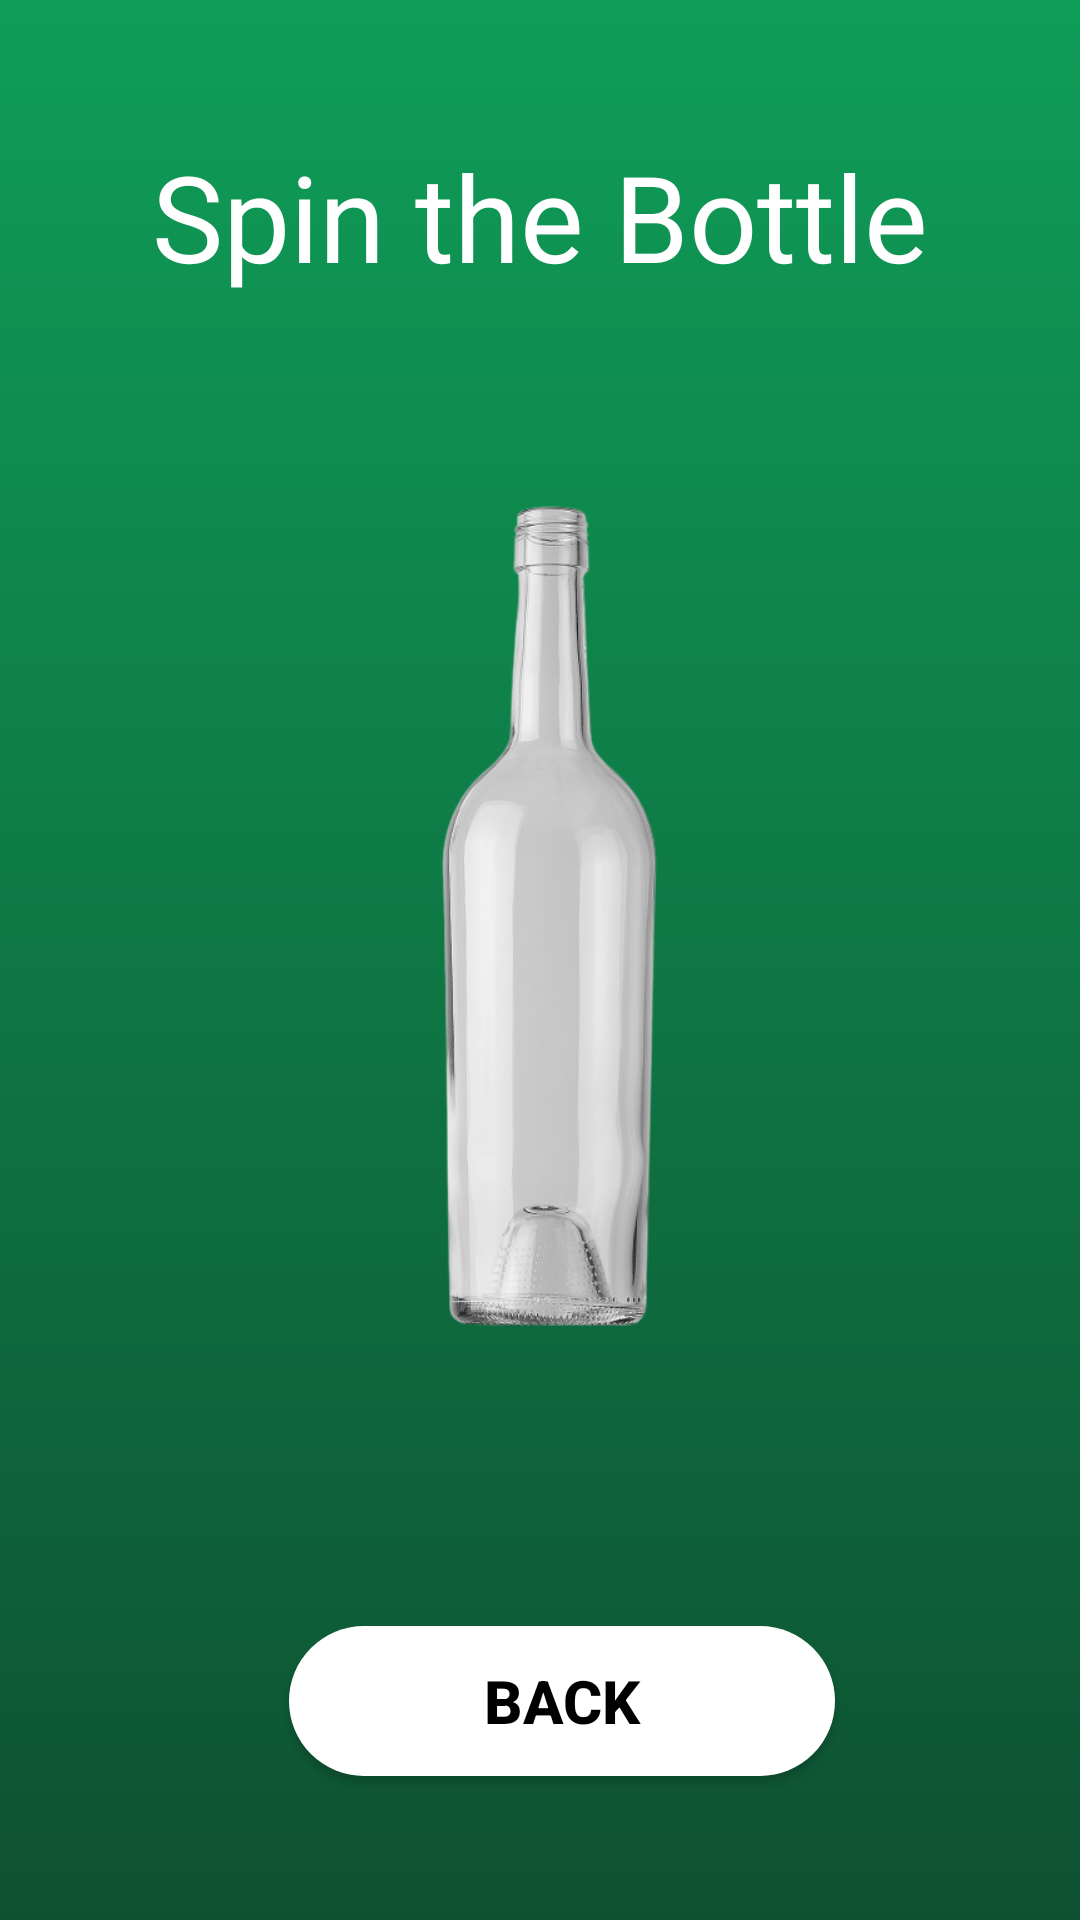

Android layout source for this screen:
<!-- AndroidManifest.xml: application theme Theme.Firebase -->
<!-- res/layout/activity_bottle.xml -->
<?xml version="1.0" encoding="utf-8"?>
<androidx.constraintlayout.widget.ConstraintLayout xmlns:android="http://schemas.android.com/apk/res/android"
    xmlns:app="http://schemas.android.com/apk/res-auto"
    xmlns:tools="http://schemas.android.com/tools"
    android:id="@+id/BottleBack"
    android:layout_width="match_parent"
    android:layout_height="match_parent"
    android:background="@drawable/background"
    tools:context="cam.apple.firebase.BottleActivity">

    

    <TextView
        android:layout_width="wrap_content"
        android:layout_height="wrap_content"
        android:layout_centerHorizontal="true"
        android:textColor="@color/white"
        android:text="Spin the Bottle"
        android:textSize="40dp"
        app:layout_constraintBottom_toTopOf="@+id/bottle"
        app:layout_constraintEnd_toEndOf="parent"
        app:layout_constraintStart_toStartOf="parent"
        app:layout_constraintTop_toTopOf="parent" />

    <ImageView
        android:id="@+id/bottle"
        android:layout_width="300dp"
        android:layout_height="300dp"
        android:layout_centerInParent="true"
        android:onClick="spinBottle"
        android:src="@drawable/bottleimg"
        app:layout_constraintBottom_toTopOf="@+id/backbtn"
        app:layout_constraintEnd_toEndOf="parent"
        app:layout_constraintHorizontal_bias="0.558"
        app:layout_constraintStart_toStartOf="parent"
        app:layout_constraintTop_toTopOf="parent"
        app:layout_constraintVertical_bias="0.595" />

    <Button
        android:id="@+id/backbtn"
        android:layout_width="182dp"
        android:layout_height="50dp"
        android:layout_below="@+id/bottle"
        android:layout_alignParentStart="true"
        android:layout_alignParentEnd="true"
        android:layout_alignParentBottom="true"
        android:layout_marginBottom="48dp"
        android:background="@drawable/blackzr"
        android:text="Back"
        android:textAlignment="center"
        android:textColor="@color/black"
        android:textSize="20sp"
        android:textStyle="bold"
        app:layout_constraintBottom_toBottomOf="parent"
        app:layout_constraintEnd_toEndOf="parent"
        app:layout_constraintHorizontal_bias="0.541"
        app:layout_constraintStart_toStartOf="parent" />
</androidx.constraintlayout.widget.ConstraintLayout>
<!-- resources referenced by this layout -->
<resources>
  <color name="black">#FF000000</color>
  <color name="white">#FFFFFFFF</color>
  <!-- drawable background (drawable) -->
  <?xml version="1.0" encoding="utf-8"?>
  <selector xmlns:android="http://schemas.android.com/apk/res/android">
      <item>
          <shape>
              <gradient
                  android:angle="90"
                  android:startColor="#0E5131"
                  android:endColor="#0F9D58"
                  android:type="linear"/>
          </shape>
      </item>
  </selector>
  <!-- drawable blackzr (drawable) -->
  <?xml version="1.0" encoding="utf-8"?>
  <shape xmlns:android="http://schemas.android.com/apk/res/android">
  <solid android:color="@color/white"/>
      <corners android:radius="500dp"/>
  </shape>
  <!-- drawable bottleimg: png bitmap (drawable, 95524 bytes) -->
  <style name="Theme.Firebase" parent="Theme.Design.Light.NoActionBar">
          
          <item name="colorPrimary">@color/purple_500</item>
          <item name="colorPrimaryVariant">@color/purple_700</item>
          <item name="colorOnPrimary">@color/white</item>
          
          <item name="colorSecondary">@color/teal_200</item>
          <item name="colorSecondaryVariant">@color/teal_700</item>
          <item name="colorOnSecondary">@color/black</item>
          
          <item name="android:statusBarColor" tools:targetApi="l">?attr/colorPrimaryVariant</item>
          
      </style>
  <color name="purple_500">#FF6200EE</color>
  <color name="purple_700">#FF3700B3</color>
  <color name="teal_200">#FF03DAC5</color>
  <color name="teal_700">#FF018786</color>
</resources>
